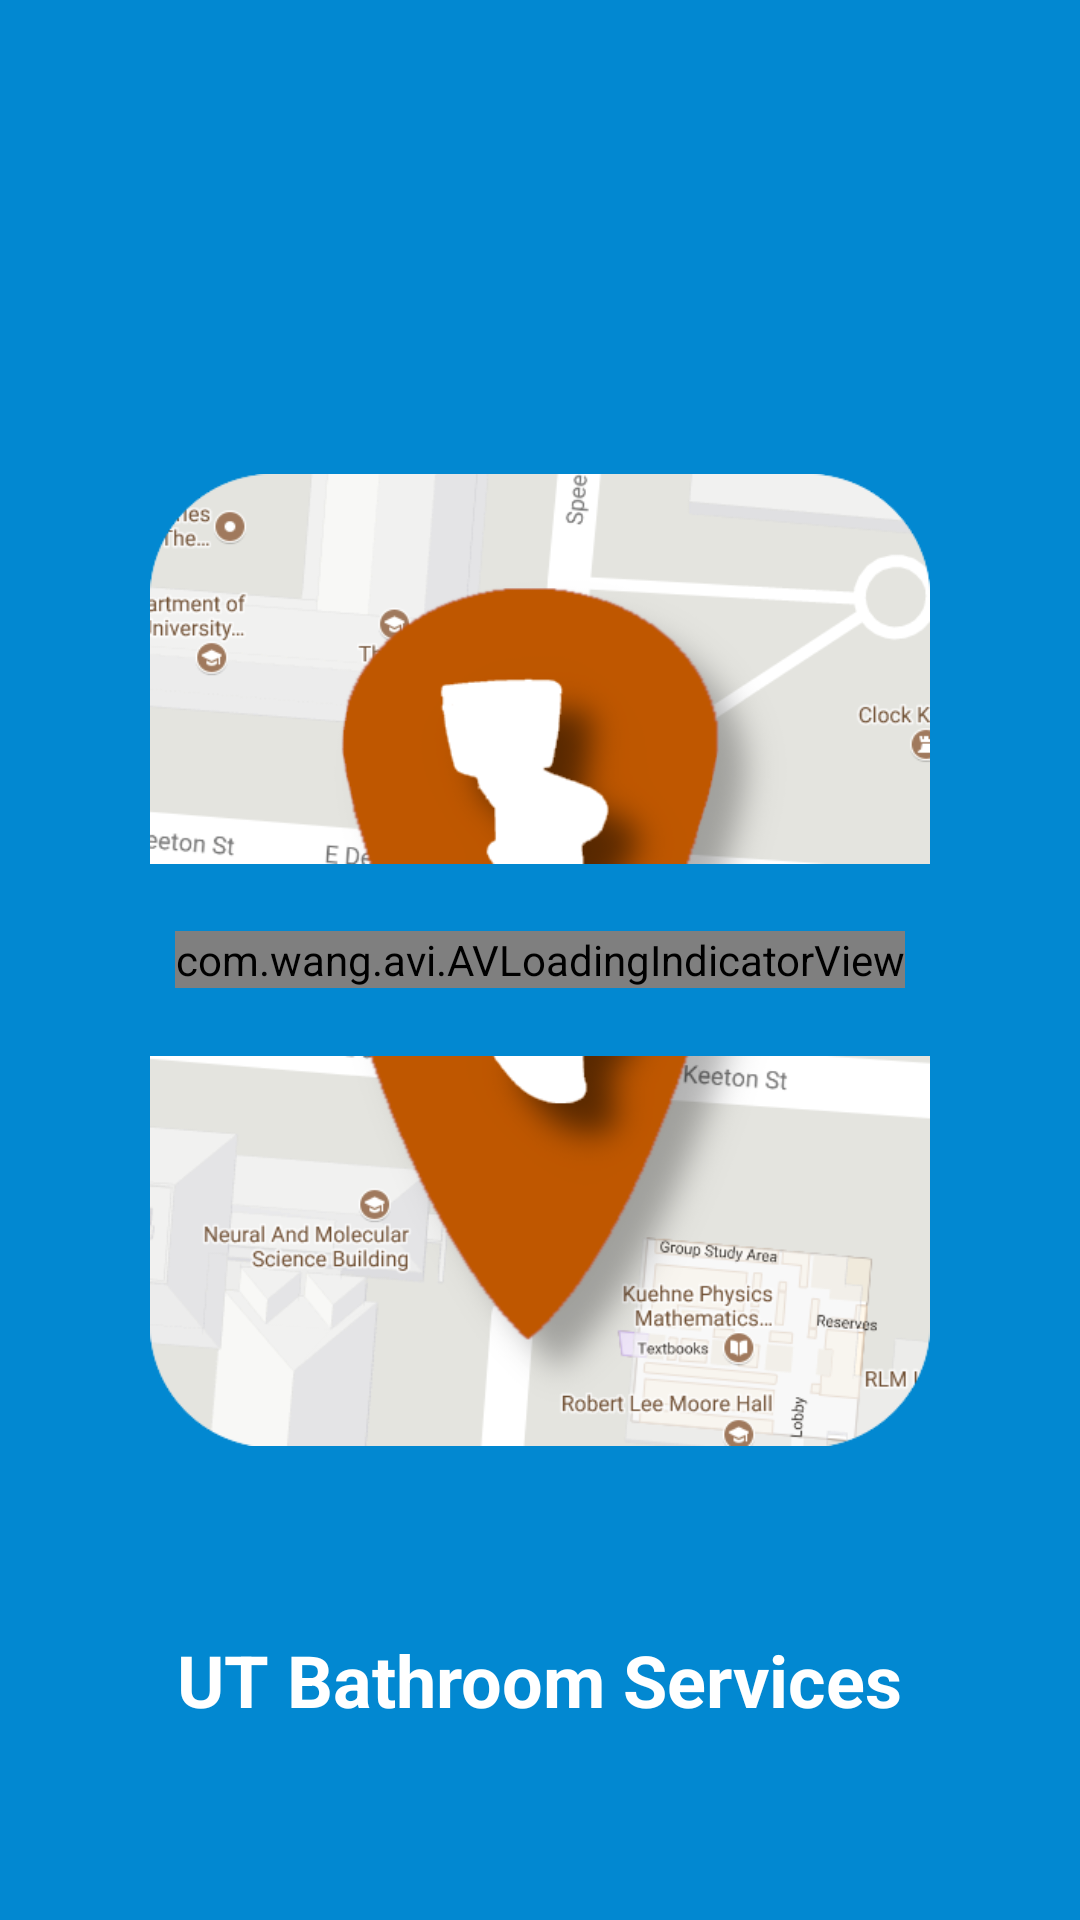

This screen was rendered from an Android layout file. Write that file and the resources it references.
<!-- AndroidManifest.xml: application theme AppTheme -->
<!-- res/layout/splashscreen.xml -->
<?xml version="1.0" encoding="utf-8"?>
<android.support.constraint.ConstraintLayout xmlns:android="http://schemas.android.com/apk/res/android"
    xmlns:app="http://schemas.android.com/apk/res-auto"
    xmlns:tools="http://schemas.android.com/tools"
    android:layout_width="match_parent"
    android:layout_height="match_parent"
    tools:context="com.simplex.utbathroomservices.SplashScreen">

    <FrameLayout
        android:id="@+id/loadingMap"
        android:layout_width="match_parent"
        android:layout_height="0dp"
        android:visibility="gone"/>

    <RelativeLayout
        android:id="@+id/loading"
        android:layout_width="match_parent"
        android:layout_height="match_parent"
        android:background="@color/colorAccent" >

        <LinearLayout
            android:id="@+id/logoview"
            android:layout_width="match_parent"
            android:layout_height="match_parent"
            android:orientation="vertical"
            android:gravity="center">

            <ImageView
                android:adjustViewBounds="true"
                android:layout_width="wrap_content"
                android:layout_height="130dp"
                android:scaleType="centerCrop"
                android:src="@drawable/logo_utbstop"/>

            <View
                android:id="@+id/tempView"
                android:layout_width="wrap_content"
                android:layout_height="64dp"/>

            <ImageView
                android:adjustViewBounds="true"
                android:layout_width="wrap_content"
                android:layout_height="130dp"
                android:scaleType="centerCrop"
                android:src="@drawable/logo_utbsbot"/>
        </LinearLayout>

        <com.wang.avi.AVLoadingIndicatorView
            android:id="@+id/loadingIndicator"
            android:layout_centerInParent="true"
            android:layout_width="wrap_content"
            android:layout_height="wrap_content"
            app:indicatorName="PacmanIndicator"
            app:indicatorColor="@color/white" />

        <TextView
            android:id="@+id/done"
            android:layout_width="wrap_content"
            android:layout_height="wrap_content"
            android:text="Map Loaded"
            android:textSize="26sp"
            android:visibility="invisible"
            android:textColor="@color/white"
            android:layout_centerHorizontal="true"
            android:layout_above="@+id/name"/>

        <TextView
            android:id="@+id/name"
            android:layout_width="wrap_content"
            android:layout_height="wrap_content"
            android:layout_centerHorizontal="true"
            android:textColor="@color/white"
            android:textSize="24sp"
            android:textStyle="bold"
            android:layout_alignParentBottom="true"
            android:layout_marginTop="32dp"
            android:layout_marginBottom="64dp"
            android:text="UT Bathroom Services"/>

    </RelativeLayout>

</android.support.constraint.ConstraintLayout>
<!-- resources referenced by this layout -->
<resources>
  <color name="colorAccent">#0288D1</color>
  <color name="white">#FFFFFF</color>
  <!-- drawable logo_utbsbot: png bitmap (drawable, 58714 bytes) -->
  <!-- drawable logo_utbstop: png bitmap (drawable, 35665 bytes) -->
  <style name="AppTheme" parent="Theme.AppCompat.Light.DarkActionBar">
          
          <item name="colorPrimary">@color/colorPrimary</item>
          <item name="colorPrimaryDark">@color/colorPrimaryDark</item>
          <item name="colorAccent">@color/colorAccent</item>
          <item name="android:textColor">@color/textColor</item>
          <item name="windowActionBar">false</item>
          <item name="windowNoTitle">true</item>
  
      </style>
  <color name="colorPrimary">#CC5500</color>
  <color name="colorPrimaryDark">#af4a01</color>
  <color name="textColor">#434343</color>
</resources>
